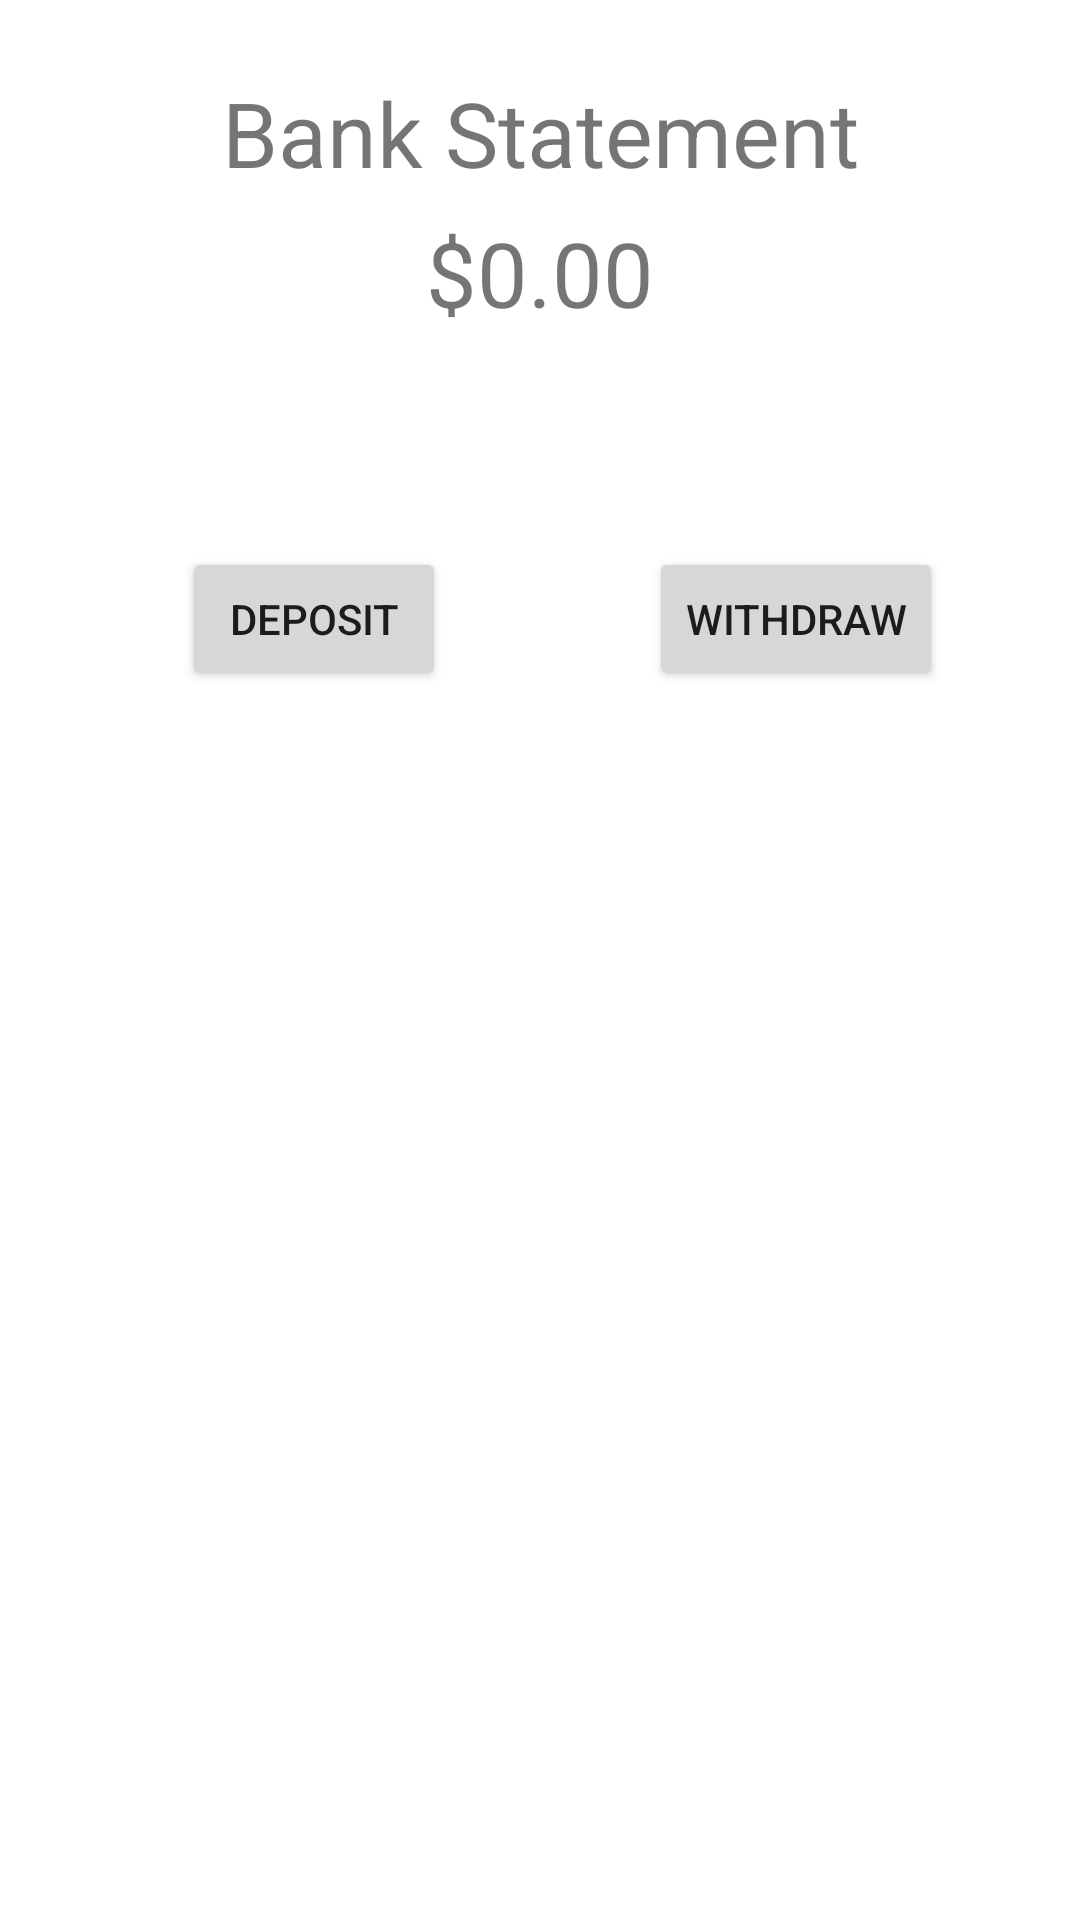

This screen was rendered from an Android layout file. Write that file and the resources it references.
<!-- AndroidManifest.xml: application theme Theme.EBanking -->
<!-- res/layout/dashboard.xml -->
<?xml version="1.0" encoding="utf-8"?>
<androidx.constraintlayout.widget.ConstraintLayout xmlns:android="http://schemas.android.com/apk/res/android"
    xmlns:app="http://schemas.android.com/apk/res-auto"
    xmlns:tools="http://schemas.android.com/tools"
    android:layout_width="match_parent"
    android:layout_height="match_parent"
    tools:context=".DashboardActivity">
    >

    <TextView
        android:id="@+id/BankStatement"
        android:layout_width="wrap_content"
        android:layout_height="wrap_content"
        android:text="$0.00"
        android:textSize="30sp"
        app:layout_constraintBottom_toBottomOf="parent"
        app:layout_constraintEnd_toEndOf="parent"
        app:layout_constraintStart_toStartOf="parent"
        app:layout_constraintTop_toTopOf="parent"
        app:layout_constraintVertical_bias="0.118" />

    <TextView
        android:id="@+id/TextViewStatement"
        android:layout_width="wrap_content"
        android:layout_height="wrap_content"
        android:text="Bank Statement"
        android:textSize="30sp"
        app:layout_constraintBottom_toBottomOf="parent"
        app:layout_constraintEnd_toEndOf="parent"
        app:layout_constraintStart_toStartOf="parent"
        app:layout_constraintTop_toTopOf="parent"
        app:layout_constraintVertical_bias="0.04" />

    <Button
        android:id="@+id/WithdrawButton"
        android:layout_width="wrap_content"
        android:layout_height="wrap_content"
        android:text="Withdraw"
        app:layout_constraintBottom_toBottomOf="parent"
        app:layout_constraintEnd_toEndOf="parent"
        app:layout_constraintHorizontal_bias="0.826"
        app:layout_constraintStart_toStartOf="parent"
        app:layout_constraintTop_toTopOf="parent"
        app:layout_constraintVertical_bias="0.308" />

    <Button
        android:id="@+id/DepositButton"
        android:layout_width="wrap_content"
        android:layout_height="wrap_content"
        android:text="Deposit"
        app:layout_constraintBottom_toBottomOf="parent"
        app:layout_constraintEnd_toEndOf="parent"
        app:layout_constraintHorizontal_bias="0.223"
        app:layout_constraintStart_toStartOf="parent"
        app:layout_constraintTop_toTopOf="parent"
        app:layout_constraintVertical_bias="0.308" />

</androidx.constraintlayout.widget.ConstraintLayout>
<!-- resources referenced by this layout -->
<resources>
  <style name="Theme.EBanking" parent="Theme.MaterialComponents.DayNight.DarkActionBar">
          
          <item name="colorPrimary">@color/purple_500</item>
          <item name="colorPrimaryVariant">@color/purple_700</item>
          <item name="colorOnPrimary">@color/white</item>
          
          <item name="colorSecondary">@color/teal_200</item>
          <item name="colorSecondaryVariant">@color/teal_700</item>
          <item name="colorOnSecondary">@color/black</item>
          
          <item name="android:statusBarColor">?attr/colorPrimaryVariant</item>
          
      </style>
  <!-- not gathered from this repository: default colours our renderer supplied (Android Studio template values) -->
  <color name="purple_500">#FF6200EE</color>
  <color name="purple_700">#FF3700B3</color>
  <color name="teal_200">#FF03DAC5</color>
  <color name="teal_700">#FF018786</color>
  <color name="black">#FF000000</color>
  <color name="white">#FFFFFFFF</color>
</resources>
